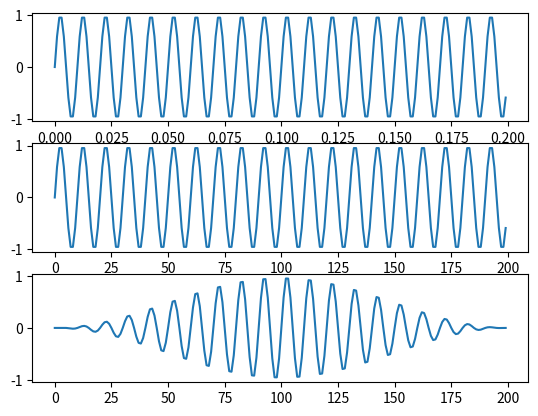

Reproduce this figure in Python.
import matplotlib.pyplot as plt
import numpy as np 

A = 1
f = 100
faza = 0
Nw = 200
sample = 1000
semnal = lambda x : A * np.sin(2 * np.pi * f * x + faza)

t = np.arange(0,Nw/sample,1/sample)
x = semnal(t)


def box(N):
    return np.ones(N) 
def hamming(N):
    return np.array([1/2 * (1 - np.cos(2 * np.pi * n / N)) for n in range(N)])


fig, axs = plt.subplots(3)

axs[0].plot(t,x)
axs[1].plot(x * box(Nw))
axs[2].plot(x * hamming(Nw))

plt.show()


